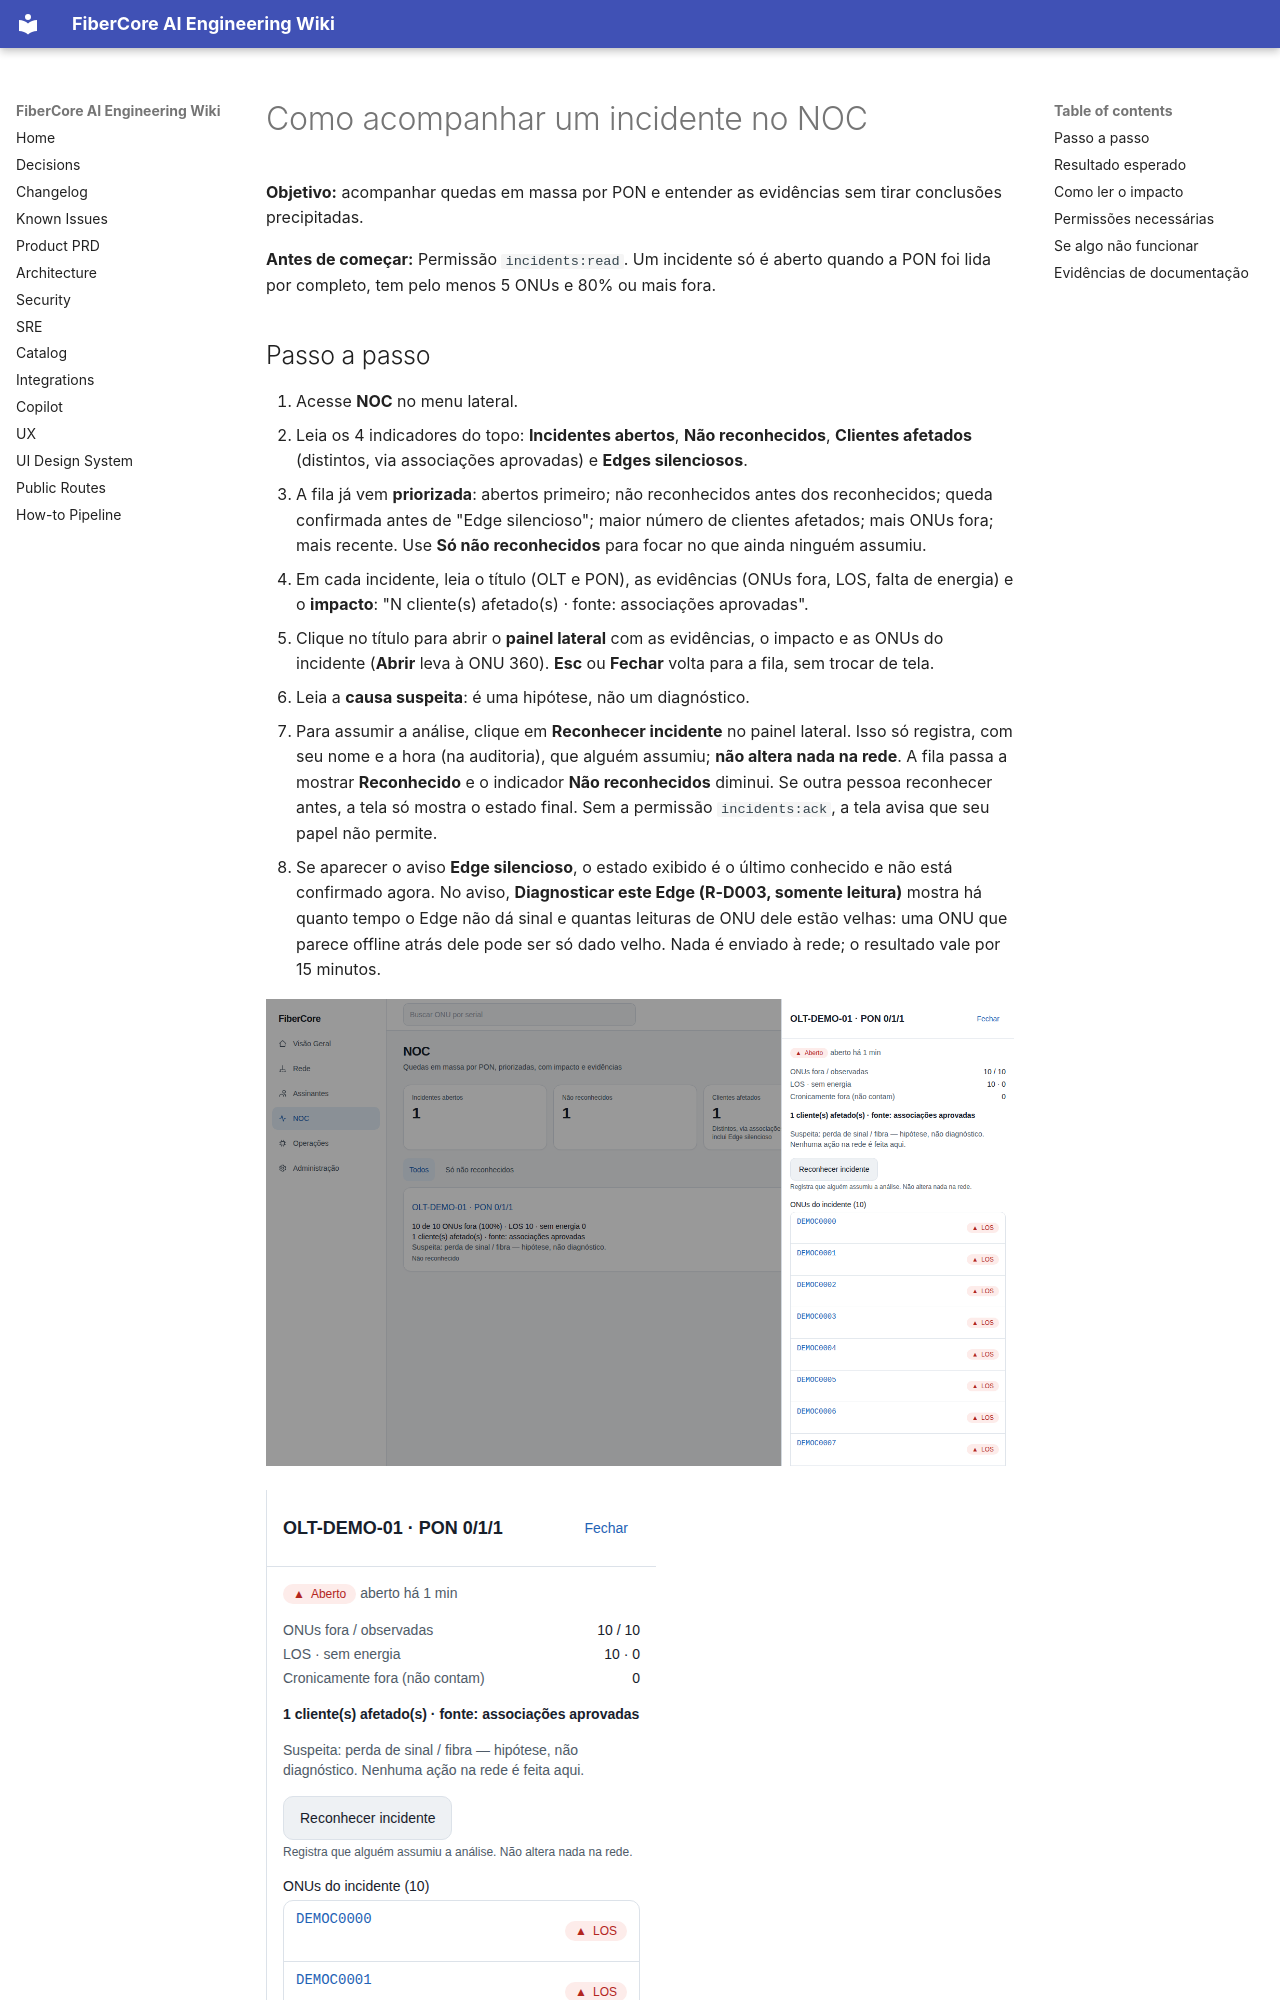

repository: keslleykledston/44-fibercore_ai · page: help/how-to/noc/acompanhar-incidente/index.html · generator: mkdocs

---
title: "Como acompanhar um incidente no NOC"
slug: "noc/acompanhar-incidente"
role: [isp_admin, engineer, noc_n2, noc_n1]
status: published
product_version: "0.1.0"
last_verified: "2026-10-29"
help_owner: "Plataforma FiberCore"
ui_route: "/noc"
---

# Como acompanhar um incidente no NOC

**Objetivo:** acompanhar quedas em massa por PON e entender as evidências sem tirar conclusões precipitadas.

**Antes de começar:** Permissão `incidents:read`. Um incidente só é aberto quando a PON foi lida por completo, tem pelo menos 5 ONUs e 80% ou mais fora.
